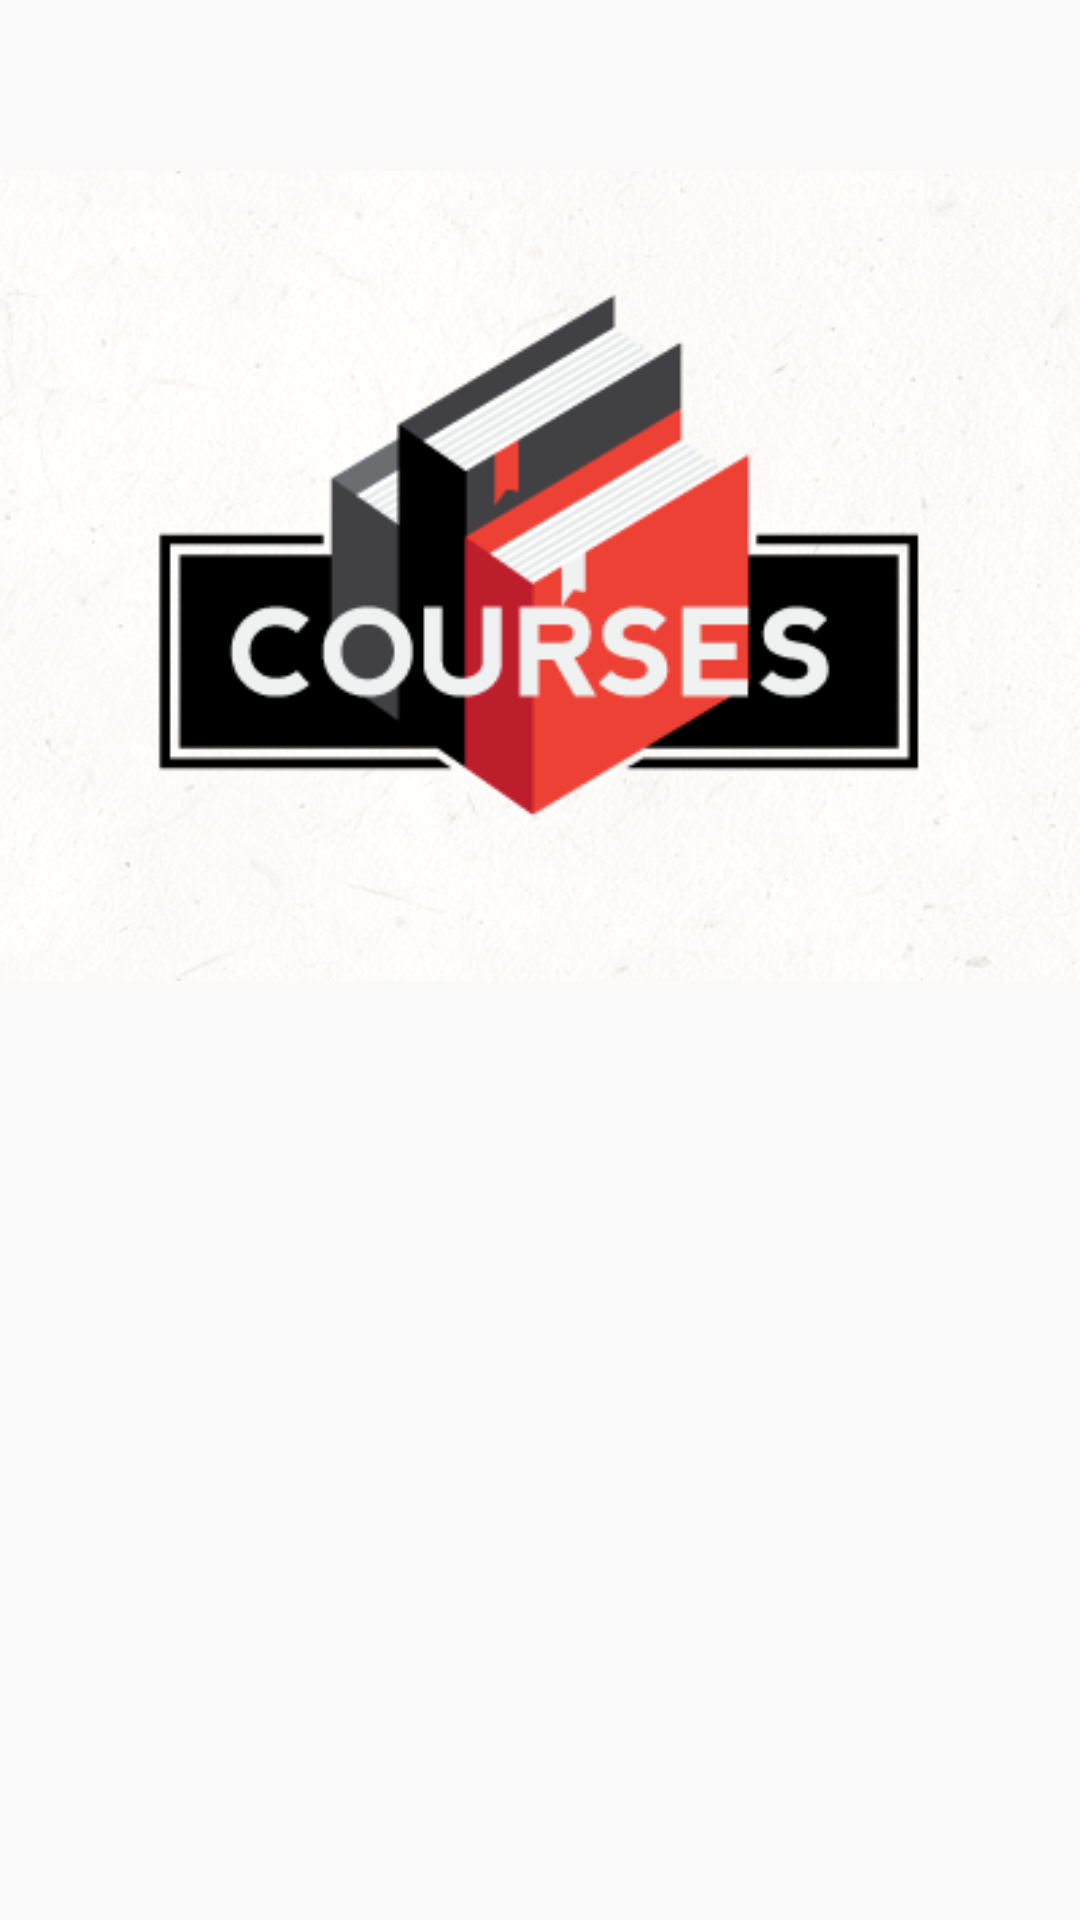

Reconstruct the res/layout file that produces this screen, plus the resources it refers to.
<!-- AndroidManifest.xml: activity theme FullScreen -->
<!-- res/layout/activity_splash.xml -->
<?xml version="1.0" encoding="utf-8"?>
<LinearLayout xmlns:android="http://schemas.android.com/apk/res/android"
    xmlns:app="http://schemas.android.com/apk/res-auto"
    xmlns:tools="http://schemas.android.com/tools"
    android:layout_width="match_parent"
    android:layout_height="match_parent"
    android:gravity="center"
    android:orientation="vertical"
    tools:context=".Activities.SplashActivity">

<ImageView
    android:layout_width="match_parent"
    android:layout_height="0dp"
    android:layout_weight="6"
    android:src="@drawable/logo_image"/>
    <ProgressBar
        android:layout_width="wrap_content"
        android:layout_height="0dp"
        android:layout_weight="4"
        android:id="@+id/prograsssPar"/>
</LinearLayout>
<!-- resources referenced by this layout -->
<resources>
  <!-- drawable logo_image: png bitmap (drawable, 123131 bytes) -->
  <style name="FullScreen" parent="Theme.AppCompat.Light.NoActionBar">
          
          <item name="colorPrimary">@color/colorPrimary</item>
          <item name="colorPrimaryDark">@color/colorPrimaryDark</item>
          <item name="colorAccent">@color/colorAccent</item>
          <item name="android:windowFullscreen">true</item>
      </style>
  <color name="colorPrimary">#FF6969</color>
  <color name="colorPrimaryDark">#CC3C3C</color>
  <color name="colorAccent">#FF6969</color>
</resources>
